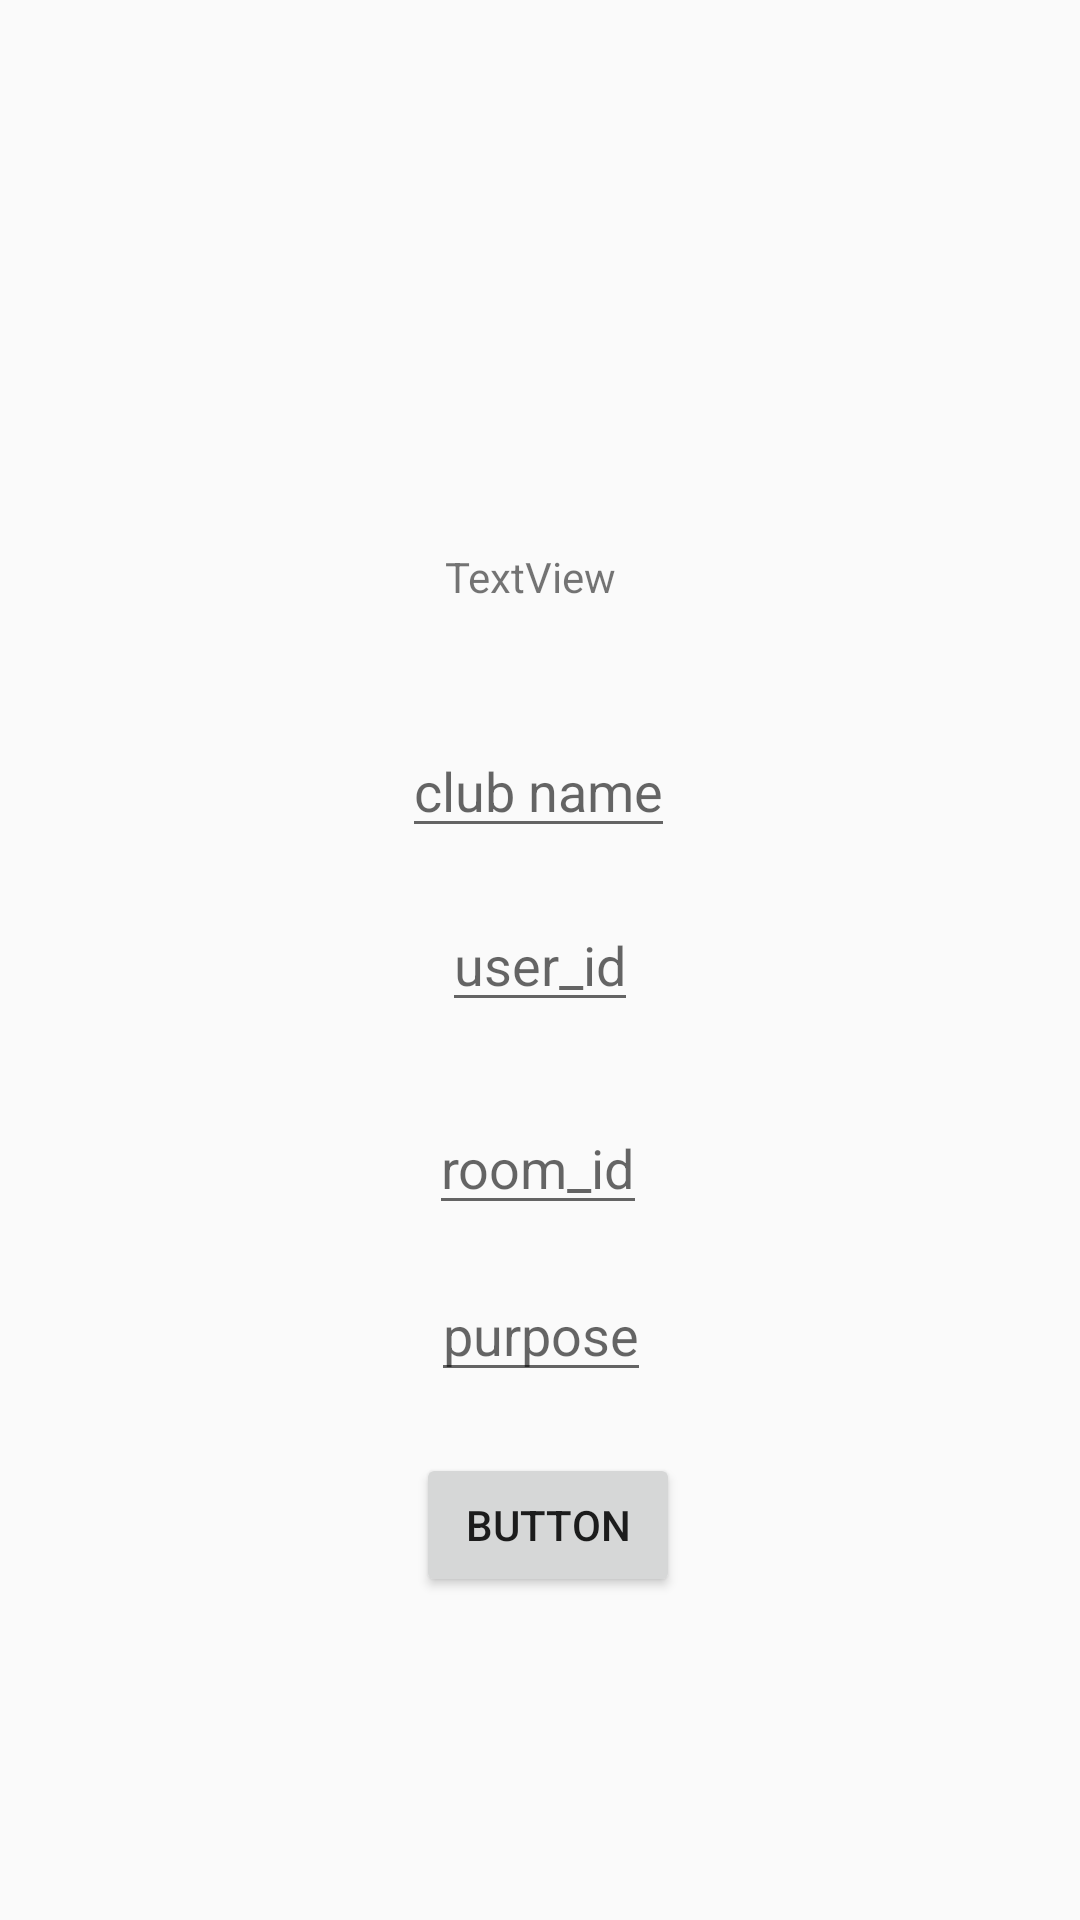

Android layout source for this screen:
<!-- AndroidManifest.xml: application theme AppTheme -->
<!-- res/layout/activity_labs_booking.xml -->
<?xml version="1.0" encoding="utf-8"?>
<androidx.constraintlayout.widget.ConstraintLayout xmlns:android="http://schemas.android.com/apk/res/android"
    xmlns:app="http://schemas.android.com/apk/res-auto"
    xmlns:tools="http://schemas.android.com/tools"
    android:layout_width="match_parent"
    android:layout_height="match_parent"
    tools:context=".labs_booking">
    <EditText
        android:id="@+id/et2"
        android:layout_width="wrap_content"
        android:layout_height="wrap_content"
        android:hint="user_id"
        app:layout_constraintBottom_toBottomOf="parent"
        app:layout_constraintEnd_toEndOf="parent"
        app:layout_constraintStart_toStartOf="parent"
        app:layout_constraintTop_toTopOf="parent" />

    <EditText
        android:id="@+id/et3"
        android:layout_width="wrap_content"
        android:layout_height="wrap_content"
        android:hint="room_id"
        app:layout_constraintBottom_toBottomOf="parent"
        app:layout_constraintEnd_toEndOf="parent"
        app:layout_constraintHorizontal_bias="0.498"
        app:layout_constraintStart_toStartOf="parent"
        app:layout_constraintTop_toTopOf="parent"
        app:layout_constraintVertical_bias="0.613" />

    <EditText
        android:id="@+id/et4"
        android:layout_width="wrap_content"
        android:layout_height="wrap_content"
        android:hint="purpose"
        app:layout_constraintBottom_toBottomOf="parent"
        app:layout_constraintEnd_toEndOf="parent"
        app:layout_constraintHorizontal_bias="0.501"
        app:layout_constraintStart_toStartOf="parent"
        app:layout_constraintTop_toTopOf="parent"
        app:layout_constraintVertical_bias="0.706" />

    <EditText
        android:id="@+id/et1"
        android:layout_width="wrap_content"
        android:layout_height="wrap_content"
        android:hint="club name"
        app:layout_constraintBottom_toBottomOf="parent"
        app:layout_constraintEnd_toEndOf="parent"
        app:layout_constraintHorizontal_bias="0.498"
        app:layout_constraintStart_toStartOf="parent"
        app:layout_constraintTop_toTopOf="parent"
        app:layout_constraintVertical_bias="0.403" />

    <Button
        android:id="@+id/buttonn"
        android:layout_width="wrap_content"
        android:layout_height="wrap_content"
        android:text="Button"
        app:layout_constraintBottom_toBottomOf="parent"
        app:layout_constraintEnd_toEndOf="parent"
        app:layout_constraintHorizontal_bias="0.51"
        app:layout_constraintStart_toStartOf="parent"
        app:layout_constraintTop_toTopOf="parent"
        app:layout_constraintVertical_bias="0.818" />

    <TextView
        android:id="@+id/output"
        android:layout_width="wrap_content"
        android:layout_height="wrap_content"
        android:text="TextView"
        app:layout_constraintBottom_toBottomOf="parent"
        app:layout_constraintEnd_toEndOf="parent"
        app:layout_constraintHorizontal_bias="0.49"
        app:layout_constraintStart_toStartOf="parent"
        app:layout_constraintTop_toTopOf="parent"
        app:layout_constraintVertical_bias="0.294" />

</androidx.constraintlayout.widget.ConstraintLayout>
<!-- resources referenced by this layout -->
<resources>
  <style name="AppTheme" parent="Theme.AppCompat.Light.DarkActionBar">
          
          <item name="colorPrimary">@color/colorPrimary</item>
          <item name="colorPrimaryDark">@color/colorPrimaryDark</item>
          <item name="colorAccent">@color/colorAccent</item>
      </style>
  <!-- not gathered from this repository: default colours our renderer supplied (Android Studio template values) -->
  <color name="colorPrimary">#FF6200EE</color>
  <color name="colorPrimaryDark">#FF3700B3</color>
  <color name="colorAccent">#FF03DAC5</color>
</resources>
